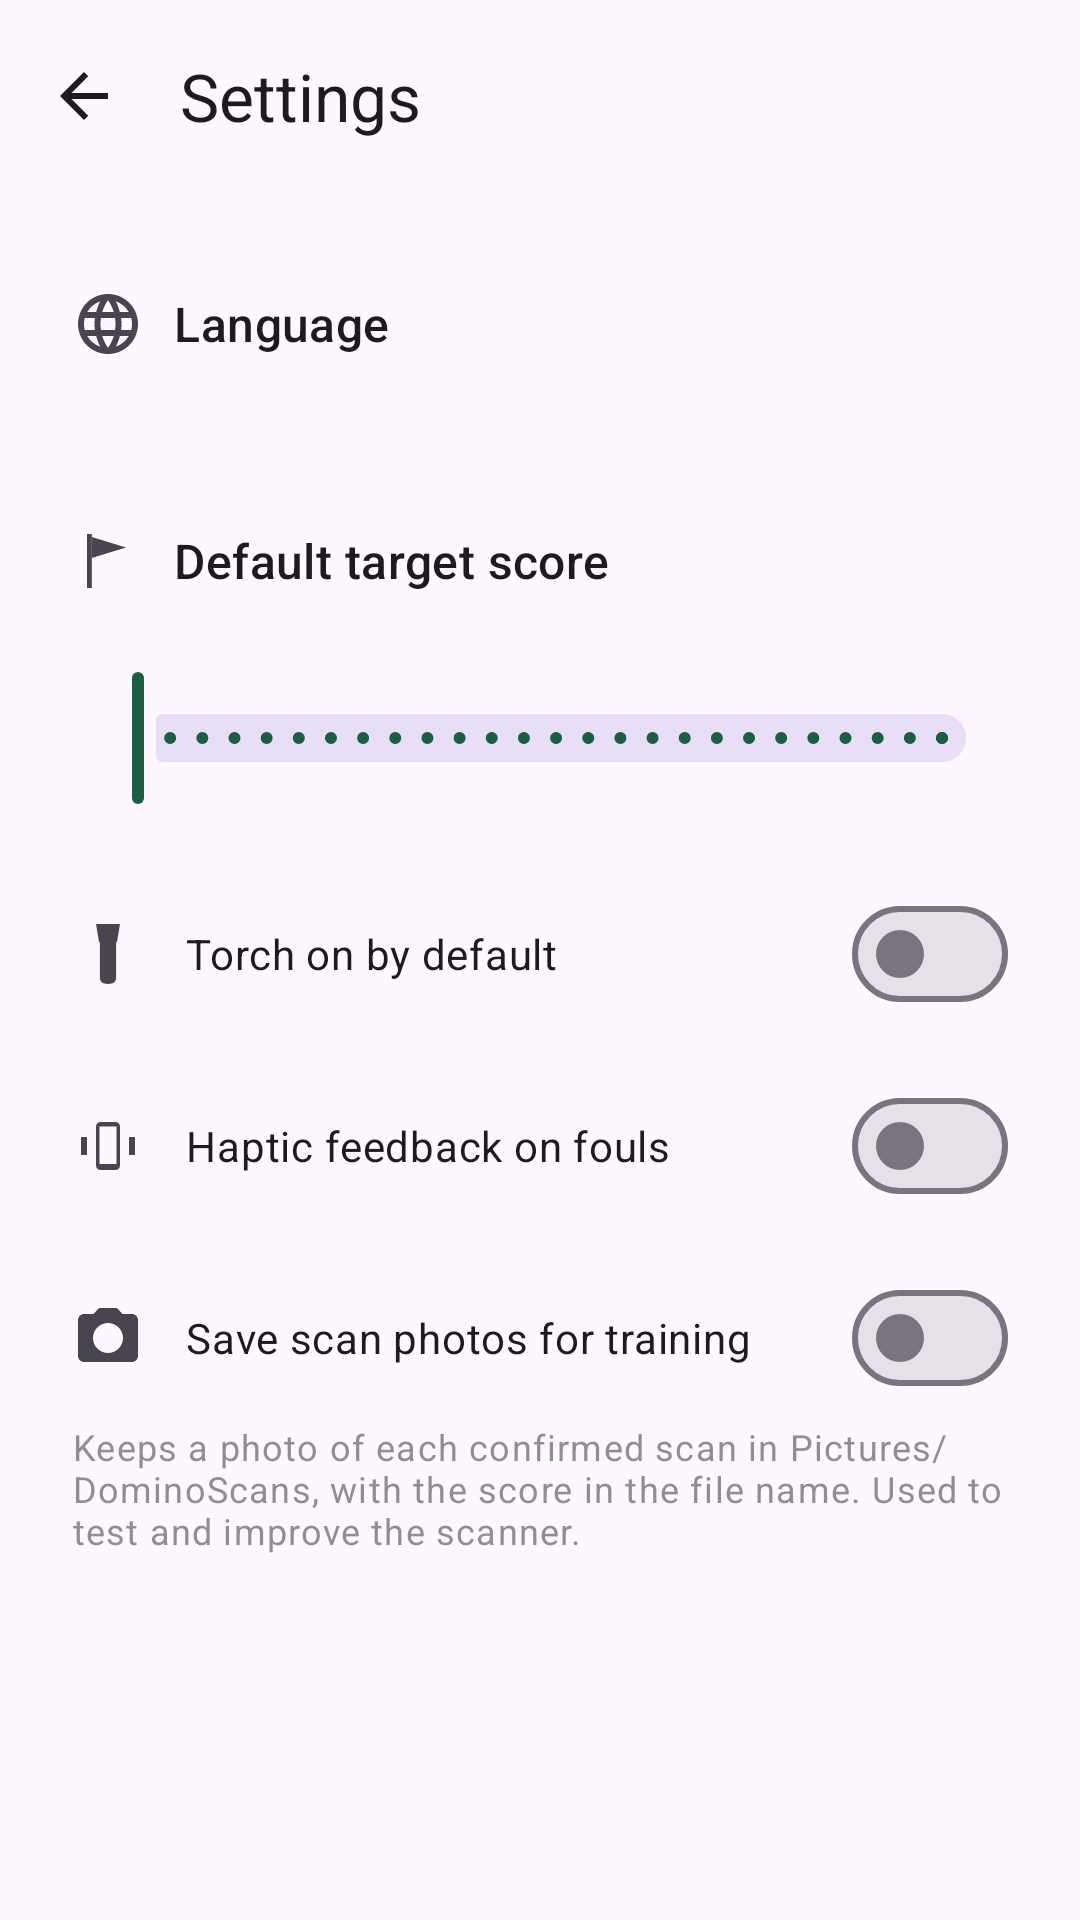

The Android layout XML behind this screen, and the referenced resources:
<!-- AndroidManifest.xml: application theme Theme.DominoCounter -->
<!-- res/layout/fragment_settings.xml -->
<?xml version="1.0" encoding="utf-8"?>
<androidx.coordinatorlayout.widget.CoordinatorLayout
    xmlns:android="http://schemas.android.com/apk/res/android"
    xmlns:app="http://schemas.android.com/apk/res-auto"
    xmlns:tools="http://schemas.android.com/tools"
    android:layout_width="match_parent"
    android:layout_height="match_parent">

    <com.google.android.material.appbar.AppBarLayout
        android:layout_width="match_parent"
        android:layout_height="wrap_content">

        <com.google.android.material.appbar.MaterialToolbar
            android:id="@+id/toolbar"
            android:layout_width="match_parent"
            android:layout_height="wrap_content"
            android:minHeight="?attr/actionBarSize"
            app:navigationIcon="@drawable/ic_back"
            app:title="@string/menu_settings" />
    </com.google.android.material.appbar.AppBarLayout>

    <ScrollView
        android:id="@+id/settingsScroll"
        android:layout_width="match_parent"
        android:layout_height="match_parent"
        android:clipToPadding="false"
        app:layout_behavior="@string/appbar_scrolling_view_behavior">

        <LinearLayout
            android:layout_width="match_parent"
            android:layout_height="wrap_content"
            android:orientation="vertical"
            android:padding="24dp">

            
            <LinearLayout
                android:id="@+id/languageRow"
                android:layout_width="match_parent"
                android:layout_height="wrap_content"
                android:layout_marginBottom="24dp"
                android:background="?attr/selectableItemBackground"
                android:clickable="true"
                android:focusable="true"
                android:orientation="vertical"
                android:paddingVertical="8dp">

                <TextView
                    android:layout_width="match_parent"
                    android:layout_height="wrap_content"
                    android:drawableStart="@drawable/ic_language"
                    android:drawablePadding="10dp"
                    android:drawableTint="?attr/colorOnSurfaceVariant"
                    android:gravity="center_vertical"
                    android:text="@string/settings_language"
                    android:textAppearance="?attr/textAppearanceTitleMedium" />

                <TextView
                    android:id="@+id/languageValue"
                    android:layout_width="match_parent"
                    android:layout_height="wrap_content"
                    android:layout_marginTop="4dp"
                    android:alpha="0.7"
                    android:textAppearance="?attr/textAppearanceBodyMedium"
                    tools:text="English" />
            </LinearLayout>

            <TextView
                android:layout_width="match_parent"
                android:layout_height="wrap_content"
                android:drawableStart="@drawable/ic_flag"
                android:drawablePadding="10dp"
                android:drawableTint="?attr/colorOnSurfaceVariant"
                android:gravity="center_vertical"
                android:text="@string/settings_target_score"
                android:textAppearance="?attr/textAppearanceTitleMedium" />

            <TextView
                android:id="@+id/targetScoreValue"
                android:layout_width="match_parent"
                android:layout_height="wrap_content"
                android:layout_marginTop="4dp"
                android:alpha="0.7"
                android:textAppearance="?attr/textAppearanceBodyMedium"
                tools:text="100 points" />

            <com.google.android.material.slider.Slider
                android:id="@+id/targetScoreSlider"
                android:layout_width="match_parent"
                android:layout_height="wrap_content"
                android:stepSize="10"
                android:valueFrom="50"
                android:valueTo="300" />

            <com.google.android.material.materialswitch.MaterialSwitch
                android:id="@+id/torchSwitch"
                android:layout_width="match_parent"
                android:layout_height="wrap_content"
                android:layout_marginTop="24dp"
                android:drawableStart="@drawable/ic_torch"
                android:drawablePadding="14dp"
                android:drawableTint="?attr/colorOnSurfaceVariant"
                android:text="@string/settings_torch_default" />

            <com.google.android.material.materialswitch.MaterialSwitch
                android:id="@+id/hapticsSwitch"
                android:layout_width="match_parent"
                android:layout_height="wrap_content"
                android:layout_marginTop="16dp"
                android:drawableStart="@drawable/ic_vibration"
                android:drawablePadding="14dp"
                android:drawableTint="?attr/colorOnSurfaceVariant"
                android:text="@string/settings_haptics" />

            <com.google.android.material.materialswitch.MaterialSwitch
                android:id="@+id/saveScansSwitch"
                android:layout_width="match_parent"
                android:layout_height="wrap_content"
                android:layout_marginTop="16dp"
                android:drawableStart="@drawable/ic_photo"
                android:drawablePadding="14dp"
                android:drawableTint="?attr/colorOnSurfaceVariant"
                android:text="@string/settings_save_scans" />

            <TextView
                android:layout_width="match_parent"
                android:layout_height="wrap_content"
                android:layout_marginTop="4dp"
                android:alpha="0.6"
                android:text="@string/settings_save_scans_hint"
                android:textAppearance="?attr/textAppearanceBodySmall" />
        </LinearLayout>
    </ScrollView>
</androidx.coordinatorlayout.widget.CoordinatorLayout>
<!-- resources referenced by this layout -->
<resources>
  <!-- drawable ic_back (drawable) -->
  <vector xmlns:android="http://schemas.android.com/apk/res/android"
      android:width="24dp" android:height="24dp"
      android:viewportWidth="24" android:viewportHeight="24"
      android:tint="?attr/colorOnSurface">
      <path android:fillColor="@android:color/white"
          android:pathData="M20,11H7.83l5.59,-5.59L12,4l-8,8 8,8 1.41,-1.41L7.83,13H20v-2z" />
  </vector>
  <!-- drawable ic_flag (drawable) -->
  <vector xmlns:android="http://schemas.android.com/apk/res/android"
      android:width="24dp" android:height="24dp"
      android:viewportWidth="24" android:viewportHeight="24">
      <path android:fillColor="@android:color/white"
          android:pathData="M5,3 L6.6,3 L6.6,21 L5,21 Z" />
      <path android:fillColor="@android:color/white"
          android:pathData="M6.6,4 L18,7.5 L6.6,11 Z" />
  </vector>
  <!-- drawable ic_photo (drawable) -->
  <vector xmlns:android="http://schemas.android.com/apk/res/android"
      android:width="24dp" android:height="24dp"
      android:viewportWidth="24" android:viewportHeight="24">
      <path android:fillColor="@android:color/white"
          android:pathData="M9,2 L7.17,4 H4 c-1.1,0 -2,0.9 -2,2 v12 c0,1.1 0.9,2 2,2 h16 c1.1,0 2,-0.9 2,-2 V6 c0,-1.1 -0.9,-2 -2,-2 h-3.17 L15,2 H9 z M12,17 c-2.76,0 -5,-2.24 -5,-5 s2.24,-5 5,-5 5,2.24 5,5 -2.24,5 -5,5 z" />
  </vector>
  <!-- drawable ic_torch (drawable) -->
  <vector xmlns:android="http://schemas.android.com/apk/res/android"
      android:width="24dp" android:height="24dp"
      android:viewportWidth="24" android:viewportHeight="24">
      <path android:fillColor="@android:color/white"
          android:pathData="M8,2 L16,2 L15,8 L9,8 Z" />
      <path android:fillColor="@android:color/white"
          android:pathData="M9.3,8 L14.7,8 L14.7,20 C14.7,21 13.9,22 12,22 C10.1,22 9.3,21 9.3,20 Z" />
  </vector>
  <!-- drawable ic_vibration (drawable) -->
  <vector xmlns:android="http://schemas.android.com/apk/res/android"
      android:width="24dp" android:height="24dp"
      android:viewportWidth="24" android:viewportHeight="24">
      <path android:fillColor="@android:color/white"
          android:fillType="evenOdd"
          android:pathData="M9.5,4 L14.5,4 A1.5,1.5 0 0 1 16,5.5 L16,18.5 A1.5,1.5 0 0 1 14.5,20 L9.5,20 A1.5,1.5 0 0 1 8,18.5 L8,5.5 A1.5,1.5 0 0 1 9.5,4 Z M9.2,5.5 L14.8,5.5 L14.8,18 L9.2,18 Z" />
      <path android:fillColor="@android:color/white"
          android:pathData="M3,9 L5,9 L5,15 L3,15 Z M19,9 L21,9 L21,15 L19,15 Z" />
  </vector>
  <string name="menu_settings">Settings</string>
  <string name="settings_haptics">Haptic feedback on fouls</string>
  <string name="settings_language">Language</string>
  <string name="settings_save_scans">Save scan photos for training</string>
  <string name="settings_save_scans_hint">Keeps a photo of each confirmed scan in Pictures/DominoScans, with the score in the file name. Used to test and improve the scanner.</string>
  <string name="settings_target_score">Default target score</string>
  <string name="settings_torch_default">Torch on by default</string>
  <style name="Theme.DominoCounter" parent="Theme.Material3.DayNight.NoActionBar">
          <item name="colorPrimary">@color/felt</item>
          <item name="colorOnPrimary">@color/ivory</item>
          <item name="colorPrimaryContainer">@color/felt_light</item>
          <item name="colorSecondary">@color/brass</item>
          <item name="android:statusBarColor">?attr/colorSurface</item>
          <item name="android:windowLightStatusBar" tools:targetApi="m">true</item>
      </style>
  <color name="felt">#1B5E44</color>
  <color name="ivory">#F5F1E6</color>
  <color name="felt_light">#2E8B65</color>
  <color name="brass">#C8A24A</color>
</resources>
